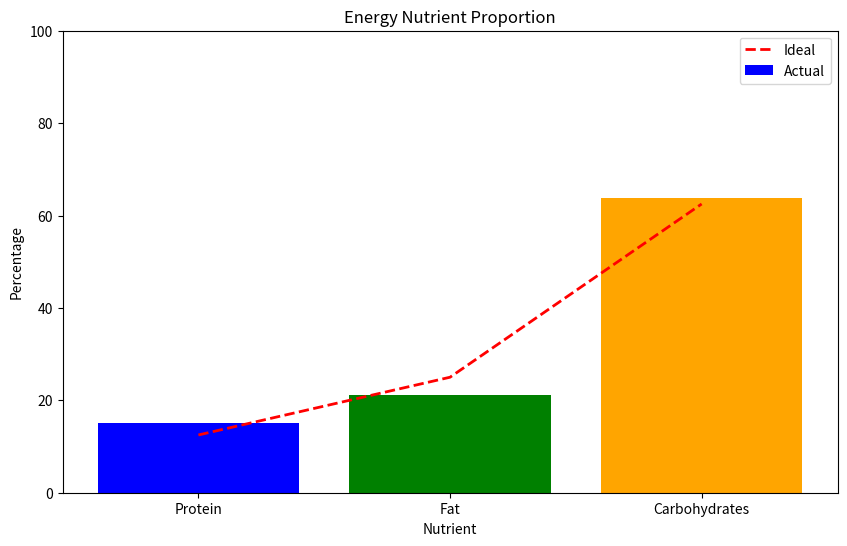
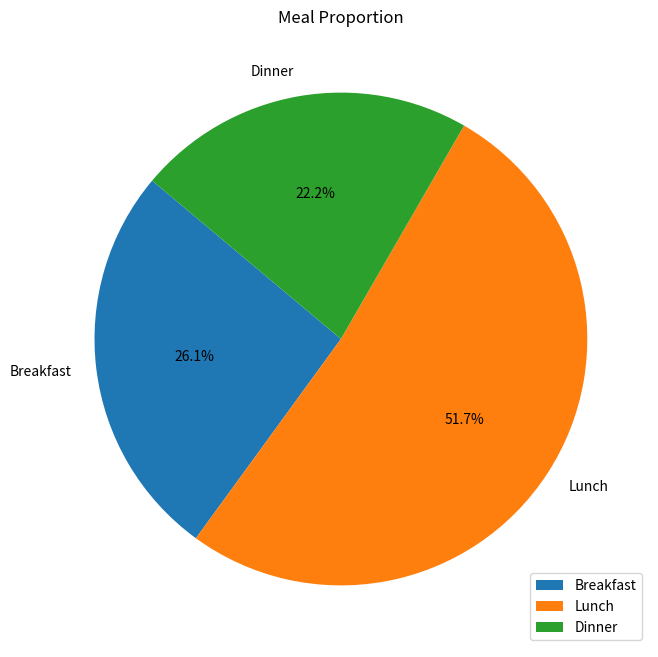

Recreate these plots in Python, in order.
# -*- coding: utf-8 -*-

nutrient_content_per_100g = {
'牛奶': {'蛋白质': 3.3, '脂肪': 3.6, '碳水化合物': 4.9}, 
 '酸奶': {'蛋白质': 3.2, '脂肪': 1.9, '碳水化合物': 10.0}, 
 '黄豆': {'蛋白质': 35.0, '脂肪': 16.0, '碳水化合物': 34.2}, 
 '稻米': {'蛋白质': 7.9, '脂肪': 0.9, '碳水化合物': 77.2}, 
 '小米': {'蛋白质': 9.0, '脂肪': 3.1, '碳水化合物': 75.1}, 
 '小麦粉': {'蛋白质': 12.4, '脂肪': 1.7, '碳水化合物': 74.1}, 
 '豆油': {'蛋白质': 0.0, '脂肪': 99.9, '碳水化合物': 0.0}, 
 '鸡蛋': {'蛋白质': 13.1, '脂肪': 8.6, '碳水化合物': 2.4}, '地瓜': {'蛋白质': 0.7, '脂肪': 0.2, '碳水化合物': 15.3}, '南瓜': {'蛋白质': 0.7, '脂肪': 0.1, '碳水化合物': 5.3}, '猪肉瘦': {'蛋白质': 20.7, '脂肪': 30.1, '碳水化合物': 0.0}, '鸡肉': {'蛋白质': 24.6, '脂肪': 1.9, '碳水化合物': 0.6}, '油菜': {'蛋白质': 1.3, '脂肪': 0.5, '碳水化合物': 2.0},  '猪肉': {'蛋白质': 119.0, '脂肪': 11.7, '碳水化合物': 0.2}, '白菜': {'蛋白质': 1.6, '脂肪': 0.2, '碳水化合物': 3.4}, '牛肉': {'蛋白质': 22.2, '脂肪': 0.9, '碳水化合物': 2.4}, '胡萝卜': {'蛋白质': 1.0, '脂肪': 0.2, '碳水化合物': 8.8}, '火腿肠': {'蛋白质': 14.0, '脂肪': 10.4, '碳水化合物': 15.6}, '土豆': {'蛋白质': 2.6, '脂肪': 0.2, '碳水化合物': 17.8}, '芹菜': {'蛋白质': 0.4, '脂肪': 0.2, '碳水化合物': 3.1}, '韭菜': {'蛋白质': 2.4, '脂肪': 0.4, '碳水化合物': 4.5}, '菠菜': {'蛋白质': 2.6, '脂肪': 0.3, '碳水化合物': 4.5}, '芝麻油': {'蛋白质': 0.0, '脂肪': 99.7, '碳水化合物': 0.2}, '海带': {'蛋白质': 1.1, '脂肪': 0.1, '碳水化合物': 3.0}, '豆腐': {'蛋白质': 6.6, '脂肪': 5.3, '碳水化合物': 3.4}, '干豆腐': {'蛋白质': 24.5, '脂肪': 16.0, '碳水化合物': 5.5}, 
 '木耳': {'蛋白质': 1.5, '脂肪': 0.2, '碳水化合物': 6.0}, '花生米': {'蛋白质': 24.8, '脂肪': 44.3, '碳水化合物': 21.7}, '苹果': {'蛋白质': 0.4, '脂肪': 0.2, '碳水化合物': 13.7}, '橙': {'蛋白质': 0.8, '脂肪': 0.2, '碳水化合物': 11.1}, '葡萄': {'蛋白质': 0.4, '脂肪': 0.3, '碳水化合物': 10.3}, '荞麦面': {'蛋白质': 11.3, '脂肪': 2.8, '碳水化合物': 70.2}, '洋葱': {'蛋白质': 1.1, '脂肪': 0.2, '碳水化合物': 9.0}, '西红柿': {'蛋白质': 0.9, '脂肪': 0.2, '碳水化合物': 3.3}, '紫菜': {'蛋白质': 26.7, '脂肪': 1.1, '碳水化合物': 44.1}, '萝卜': {'蛋白质': 0.7, '脂肪': 0.1, '碳水化合物': 4.0}, '粉条': {'蛋白质': 2.7, '脂肪': 0.2, '碳水化合物': 80.9}, '鱼丸': {'蛋白质': 11.1, '脂肪': 1.3, '碳水化合物': 12.7}, '明太鱼': {'蛋白质': 20.4, '脂肪': 0.5, '碳水化合物': 0.5}, '香菇': {'蛋白质': 2.2, '脂肪': 0.3, '碳水化合物': 5.2}, '卷心菜': {'蛋白质': 1.5, '脂肪': 0.2, '碳水化合物': 4.6}, 
 '青椒': {'蛋白质': 0.8, '脂肪': 0.3, '碳水化合物': 5.2}, '豆芽': {'蛋白质': 1.7, '脂肪': 0.1, '碳水化合物': 2.6}, '黄瓜': {'蛋白质': 0.8, '脂肪': 0.2, '碳水化合物': 2.9}, '茄子': {'蛋白质': 1.1, '脂肪': 0.2, '碳水化合物': 4.9}, 
 '扁豆': {'蛋白质': 2.3, '脂肪': 0.2, '碳水化合物': 7.4}, '蒜台': {'蛋白质': 2.1, '脂肪': 0.4, '碳水化合物': 8.0}, '杏鲍菇': {'蛋白质': 1.3, '脂肪': 0.1, '碳水化合物': 8.3}, '酸菜': {'蛋白质': 0.7, '脂肪': 0.2, '碳水化合物': 2.6}, '五花猪肉': {'蛋白质': 13.6, '脂肪': 30.6, '碳水化合物': 2.2}, '猪排骨': {'蛋白质': 18.3, '脂肪': 20.4, '碳水化合物': 1.7}, '炸鸡块': {'蛋白质': 20.3, '脂肪': 17.3, '碳水化合物': 10.5}, '茄汁沙丁鱼': {'蛋白质': 13.8, '脂肪': 9.8, '碳水化合物': 3.0}, '黄花鱼': {'蛋白质': 17.0, '脂肪': 5.1, '碳水化合物': 0.0}, '带鱼': {'蛋白质': 17.7, '脂肪': 4.9, '碳水化合物': 3.1}, '西瓜': {'蛋白质': 0.5, '脂肪': 0.3, '碳水化合物': 6.8}, '香蕉': {'蛋白质': 1.4, '脂肪': 0.2, '碳水化合物': 22.0}, '蜜瓜': {'蛋白质': 0.4, '脂肪': 0.0, '碳水化合物': 4.0}, '玉米面': {'蛋白质': 8.5, '脂肪': 1.5, '碳水化合物': 78.4}, '柚子': {'蛋白质': 0.8, '脂肪': 0.2, '碳水化合物': 9.5}}

recipe = {
    '早餐': {
        '小米': (15, 1),
        '小麦粉': (50 * 2, 2),
        '豆油': (10 * 2, 2),
        '鸡蛋': (50, 1),
        '豆油': (10, 1),
        '海带': (100, 1),
        '芝麻油': (2, 1),
    },
    '午餐': {
        '稻米': (25 * 4, 4),
        '木耳': (100, 1),
        '芝麻油': (2, 1),
        '茄子': (80, 1),
        '土豆': (80, 1),
        '青椒': (10, 1),
        '豆油': (10, 1),
        '五花猪肉': (50, 1),
        '干豆腐': (50, 1),
        '豆油': (10, 1),
    },
    '晚餐': {
        '玉米面': (80, 1),
        '白菜': (20, 1),
        '油菜': (20, 1),
        '干豆腐': (10, 1),
        '豆油': (10, 1),
        '小麦粉': (25, 1),
        '猪肉': (15, 1),
        '酸菜': (20, 1),
        '豆油': (5, 1),
        '炸鸡块': (100, 1),
    },
}


total_energy = 0
energy_from_protein = 0
energy_from_fat = 0
energy_from_carbs = 0

energy_breakfast = 0
energy_lunch = 0
energy_dinner = 0

for meal, foods in recipe.items():
    meal_energy = 0
    for food, (amount, servings) in foods.items():
        total_amount = amount * servings
        for nutrient, content_per_100g in nutrient_content_per_100g[food].items():
            nutrient_total = (content_per_100g / 100) * total_amount

            if nutrient == '蛋白质':
                energy_from_protein += nutrient_total * 4
            elif nutrient == '脂肪':
                energy_from_fat += nutrient_total * 9
            elif nutrient == '碳水化合物':
                energy_from_carbs += nutrient_total * 4

            meal_energy += nutrient_total * (4 if nutrient in ['蛋白质', '碳水化合物'] else 9)

    if meal == '早餐':
        energy_breakfast = meal_energy
    elif meal == '午餐':
        energy_lunch = meal_energy
    elif meal == '晚餐':
        energy_dinner = meal_energy

total_energy = energy_from_protein + energy_from_fat + energy_from_carbs


print(f"蛋白质总摄入量: {energy_from_protein / 4:.2f}克")
print(f"脂肪总摄入量: {energy_from_fat / 9:.2f}克")  #
print(f"碳水化合物总摄入量: {energy_from_carbs / 4:.2f}克")


print(f"蛋白质占总能量百分比: {((energy_from_protein / total_energy) * 100):.2f}%")
print(f"脂肪占总能量百分比: {((energy_from_fat / total_energy) * 100):.2f}%")
print(f"碳水化合物占总能量百分比: {((energy_from_carbs / total_energy) * 100):.2f}%")


ideal_protein_percent = 12.5
ideal_fat_percent = 25
ideal_carbs_percent = 62.5


print(f"蛋白质占比与理想差距: {((energy_from_protein / total_energy) * 100) - ideal_protein_percent:.2f}%")
print(f"脂肪占比与理想差距: {((energy_from_fat / total_energy) * 100) - ideal_fat_percent:.2f}%")
print(f"碳水化合物占比与理想差距: {((energy_from_carbs / total_energy) * 100) - ideal_carbs_percent:.2f}%")


total_meal_energy = energy_breakfast + energy_lunch + energy_dinner
print(f"早餐餐次比: {((energy_breakfast / total_meal_energy) * 100):.2f}%")
print(f"午餐餐次比: {((energy_lunch / total_meal_energy) * 100):.2f}%")
print(f"晚餐餐次比: {((energy_dinner / total_meal_energy) * 100):.2f}%")


ideal_breakfast_percent = 30
ideal_lunch_percent = 35
ideal_dinner_percent = 35


print(f"早餐餐次比与理想差距: {((energy_breakfast / total_meal_energy) * 100) - ideal_breakfast_percent:.2f}%")
print(f"午餐餐次比与理想差距: {((energy_lunch / total_meal_energy) * 100) - ideal_lunch_percent:.2f}%")
print(f"晚餐餐次比与理想差距: {((energy_dinner / total_meal_energy) * 100) - ideal_dinner_percent:.2f}%")

import matplotlib.pyplot as plt


ideal_protein_percent = 12.5
ideal_fat_percent = 25
ideal_carbs_percent = 62.5


protein_percent = (energy_from_protein / total_energy) * 100
fat_percent = (energy_from_fat / total_energy) * 100
carbs_percent = (energy_from_carbs / total_energy) * 100


plt.figure(figsize=(10, 6))
categories = ['Protein', 'Fat', 'Carbohydrates']
values = [protein_percent, fat_percent, carbs_percent]
ideal_values = [ideal_protein_percent, ideal_fat_percent, ideal_carbs_percent]

plt.bar(categories, values, color=['blue', 'green', 'orange'], label='Actual')
plt.plot(categories, ideal_values, color='red', linestyle='--', linewidth=2, label='Ideal')

plt.title('Energy Nutrient Proportion')
plt.xlabel('Nutrient')
plt.ylabel('Percentage')
plt.legend()
plt.ylim(0, 100)
plt.show()


ideal_breakfast_percent = 30
ideal_lunch_percent = 35
ideal_dinner_percent = 35


total_meal_energy = energy_breakfast + energy_lunch + energy_dinner
breakfast_percent = (energy_breakfast / total_meal_energy) * 100
lunch_percent = (energy_lunch / total_meal_energy) * 100
dinner_percent = (energy_dinner / total_meal_energy) * 100


plt.figure(figsize=(8, 8))
labels = ['Breakfast', 'Lunch', 'Dinner']
sizes = [breakfast_percent, lunch_percent, dinner_percent]
ideal_sizes = [ideal_breakfast_percent, ideal_lunch_percent, ideal_dinner_percent]

plt.pie(sizes, labels=labels, autopct='%1.1f%%', startangle=140)
plt.title('Meal Proportion')
plt.legend(loc='lower right')
plt.show()
